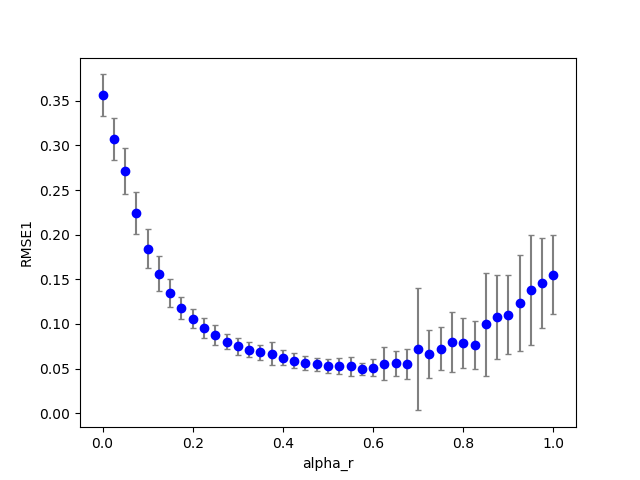

Source data for this figure (header and first rows):
1, 0, 20, 200, 100, 0.740000, 0.500000, 0.000000, 1.540000, 0.000000, 0.000000, 0.100000, 0.100000, 0.100000, 1.000000, 0.100000, 0.057584, 0.000000, 0.000000
1, 0, 25, 200, 100, 0.74, 0.625, 0.000000, 1.54, 0.000000, 0.000000, 0.1, 0.1, 0.1, 1, 0.1, 0.04271, 0.000000, 0.000000
1, 0, 40, 200, 100, 0.74, 1, 0.000000, 1.54, 0.000000, 0.000000, 0.1, 0.1, 0.1, 1, 0.1, 0.1606, 0.000000, 2
1, 0, 1, 200, 100, 0.74, 0.025, 0.000000, 1.54, 0.000000, 0.000000, 0.1, 0.1, 0.1, 1, 0.1, 0.3006, 0.000000, 0.000000
1, 1, 5, 200, 100, 0.74, 0.125, 0.000000, 1.54, 0.000000, 0.000000, 0.1, 0.1, 0.1, 1, 0.1, 0.1367, 0.000000, 0.000000
1, 0, 35, 200, 100, 0.74, 0.875, 0.000000, 1.54, 0.000000, 0.000000, 0.1, 0.1, 0.1, 1, 0.1, 0.1004, 0.000000, 2
1, 1, 2, 200, 100, 0.74, 0.05, 0.000000, 1.54, 0.000000, 0.000000, 0.1, 0.1, 0.1, 1, 0.1, 0.2336, 0.000000, 0.000000
1, 1, 3, 200, 100, 0.74, 0.075, 0.000000, 1.54, 0.000000, 0.000000, 0.1, 0.1, 0.1, 1, 0.1, 0.19, 0.000000, 0.000000
1, 0, 37, 200, 100, 0.74, 0.925, 0.000000, 1.54, 0.000000, 0.000000, 0.1, 0.1, 0.1, 1, 0.1, 0.09033, 0.000000, 2
1, 0, 3, 200, 100, 0.74, 0.075, 0.000000, 1.54, 0.000000, 0.000000, 0.1, 0.1, 0.1, 1, 0.1, 0.222, 0.000000, 0.000000
1, 0, 28, 200, 100, 0.74, 0.7, 0.000000, 1.54, 0.000000, 0.000000, 0.1, 0.1, 0.1, 1, 0.1, 0.0541, 0.000000, 0.000000
1, 1, 6, 200, 100, 0.74, 0.15, 0.000000, 1.54, 0.000000, 0.000000, 0.1, 0.1, 0.1, 1, 0.1, 0.1275, 0.000000, 0.000000
1, 0, 21, 200, 100, 0.74, 0.525, 0.000000, 1.54, 0.000000, 0.000000, 0.1, 0.1, 0.1, 1, 0.1, 0.05425, 0.000000, 0.000000
1, 1, 1, 200, 100, 0.74, 0.025, 0.000000, 1.54, 0.000000, 0.000000, 0.1, 0.1, 0.1, 1, 0.1, 0.3054, 0.000000, 0.000000
1, 0, 2, 200, 100, 0.74, 0.05, 0.000000, 1.54, 0.000000, 0.000000, 0.1, 0.1, 0.1, 1, 0.1, 0.2667, 0.000000, 0.000000
1, 0, 34, 200, 100, 0.74, 0.85, 0.000000, 1.54, 0.000000, 0.000000, 0.1, 0.1, 0.1, 1, 0.1, 0.08708, 0.000000, 2
1, 0, 27, 200, 100, 0.74, 0.675, 0.000000, 1.54, 0.000000, 0.000000, 0.1, 0.1, 0.1, 1, 0.1, 0.04366, 0.000000, 0.000000
1, 0, 39, 200, 100, 0.74, 0.975, 0.000000, 1.54, 0.000000, 0.000000, 0.1, 0.1, 0.1, 1, 0.1, 0.1053, 0.000000, 2
1, 0, 22, 200, 100, 0.74, 0.55, 0.000000, 1.54, 0.000000, 0.000000, 0.1, 0.1, 0.1, 1, 0.1, 0.05094, 0.000000, 0.000000
1, 0, 7, 200, 100, 0.74, 0.175, 0.000000, 1.54, 0.000000, 0.000000, 0.1, 0.1, 0.1, 1, 0.1, 0.118, 0.000000, 0.000000
1, 0, 31, 200, 100, 0.74, 0.775, 0.000000, 1.54, 0.000000, 0.000000, 0.1, 0.1, 0.1, 1, 0.1, 0.04339, 0.000000, 1
1, 0, 29, 200, 100, 0.74, 0.725, 0.000000, 1.54, 0.000000, 0.000000, 0.1, 0.1, 0.1, 1, 0.1, 0.03797, 0.000000, 0.000000
1, 0, 30, 200, 100, 0.74, 0.75, 0.000000, 1.54, 0.000000, 0.000000, 0.1, 0.1, 0.1, 1, 0.1, 0.06542, 0.000000, 0.000000
1, 0, 32, 200, 100, 0.74, 0.8, 0.000000, 1.54, 0.000000, 0.000000, 0.1, 0.1, 0.1, 1, 0.1, 0.07344, 0.000000, 2
1, 0, 11, 200, 100, 0.74, 0.275, 0.000000, 1.54, 0.000000, 0.000000, 0.1, 0.1, 0.1, 1, 0.1, 0.0873, 0.000000, 0.000000
1, 0, 38, 200, 100, 0.74, 0.95, 0.000000, 1.54, 0.000000, 0.000000, 0.1, 0.1, 0.1, 1, 0.1, 0.1038, 0.000000, 1
1, 0, 17, 200, 100, 0.74, 0.425, 0.000000, 1.54, 0.000000, 0.000000, 0.1, 0.1, 0.1, 1, 0.1, 0.05842, 0.000000, 0.000000
1, 0, 6, 200, 100, 0.74, 0.15, 0.000000, 1.54, 0.000000, 0.000000, 0.1, 0.1, 0.1, 1, 0.1, 0.1363, 0.000000, 0.000000
1, 0, 4, 200, 100, 0.74, 0.1, 0.000000, 1.54, 0.000000, 0.000000, 0.1, 0.1, 0.1, 1, 0.1, 0.1813, 0.000000, 0.000000
1, 0, 14, 200, 100, 0.74, 0.35, 0.000000, 1.54, 0.000000, 0.000000, 0.1, 0.1, 0.1, 1, 0.1, 0.06805, 0.000000, 0.000000
1, 0, 26, 200, 100, 0.74, 0.65, 0.000000, 1.54, 0.000000, 0.000000, 0.1, 0.1, 0.1, 1, 0.1, 0.04417, 0.000000, 0.000000
1, 0, 18, 200, 100, 0.74, 0.45, 0.000000, 1.54, 0.000000, 0.000000, 0.1, 0.1, 0.1, 1, 0.1, 0.05804, 0.000000, 3
1, 0, 13, 200, 100, 0.74, 0.325, 0.000000, 1.54, 0.000000, 0.000000, 0.1, 0.1, 0.1, 1, 0.1, 0.07295, 0.000000, 0.000000
1, 0, 5, 200, 100, 0.74, 0.125, 0.000000, 1.54, 0.000000, 0.000000, 0.1, 0.1, 0.1, 1, 0.1, 0.1507, 0.000000, 0.000000
1, 0, 12, 200, 100, 0.74, 0.3, 0.000000, 1.54, 0.000000, 0.000000, 0.1, 0.1, 0.1, 1, 0.1, 0.07792, 0.000000, 0.000000
1, 0, 8, 200, 100, 0.74, 0.2, 0.000000, 1.54, 0.000000, 0.000000, 0.1, 0.1, 0.1, 1, 0.1, 0.09899, 0.000000, 0.000000
1, 1, 4, 200, 100, 0.74, 0.1, 0.000000, 1.54, 0.000000, 0.000000, 0.1, 0.1, 0.1, 1, 0.1, 0.1638, 0.000000, 0.000000
1, 0, 16, 200, 100, 0.74, 0.4, 0.000000, 1.54, 0.000000, 0.000000, 0.1, 0.1, 0.1, 1, 0.1, 0.06038, 0.000000, 0.000000
1, 0, 0, 200, 100, 0.74, 0.000000, 0.000000, 1.54, 0.000000, 0.000000, 0.1, 0.1, 0.1, 1, 0.1, 0.3746, 0.000000, 0.000000
1, 0, 36, 200, 100, 0.74, 0.9, 0.000000, 1.54, 0.000000, 0.000000, 0.1, 0.1, 0.1, 1, 0.1, 0.04225, 0.000000, 2
1, 1, 0, 200, 100, 0.74, 0.000000, 0.000000, 1.54, 0.000000, 0.000000, 0.1, 0.1, 0.1, 1, 0.1, 0.3596, 0.000000, 0.000000
1, 0, 24, 200, 100, 0.74, 0.6, 0.000000, 1.54, 0.000000, 0.000000, 0.1, 0.1, 0.1, 1, 0.1, 0.04745, 0.000000, 0.000000
1, 0, 9, 200, 100, 0.74, 0.225, 0.000000, 1.54, 0.000000, 0.000000, 0.1, 0.1, 0.1, 1, 0.1, 0.09731, 0.000000, 0.000000
1, 0, 33, 200, 100, 0.74, 0.825, 0.000000, 1.54, 0.000000, 0.000000, 0.1, 0.1, 0.1, 1, 0.1, 0.06156, 0.000000, 2
1, 0, 19, 200, 100, 0.74, 0.475, 0.000000, 1.54, 0.000000, 0.000000, 0.1, 0.1, 0.1, 1, 0.1, 0.05723, 0.000000, 1
1, 0, 23, 200, 100, 0.74, 0.575, 0.000000, 1.54, 0.000000, 0.000000, 0.1, 0.1, 0.1, 1, 0.1, 0.04727, 0.000000, 0.000000
1, 0, 15, 200, 100, 0.74, 0.375, 0.000000, 1.54, 0.000000, 0.000000, 0.1, 0.1, 0.1, 1, 0.1, 0.06493, 0.000000, 0.000000
1, 0, 10, 200, 100, 0.74, 0.25, 0.000000, 1.54, 0.000000, 0.000000, 0.1, 0.1, 0.1, 1, 0.1, 0.09039, 0.000000, 0.000000
1, 1, 10, 200, 100, 0.74, 0.25, 0.000000, 1.54, 0.000000, 0.000000, 0.1, 0.1, 0.1, 1, 0.1, 0.08668, 0.000000, 0.000000
1, 1, 12, 200, 100, 0.74, 0.3, 0.000000, 1.54, 0.000000, 0.000000, 0.1, 0.1, 0.1, 1, 0.1, 0.07686, 0.000000, 1
1, 1, 23, 200, 100, 0.74, 0.575, 0.000000, 1.54, 0.000000, 0.000000, 0.1, 0.1, 0.1, 1, 0.1, 0.04946, 0.000000, 0.000000
1, 1, 9, 200, 100, 0.74, 0.225, 0.000000, 1.54, 0.000000, 0.000000, 0.1, 0.1, 0.1, 1, 0.1, 0.09816, 0.000000, 0.000000
1, 1, 16, 200, 100, 0.74, 0.4, 0.000000, 1.54, 0.000000, 0.000000, 0.1, 0.1, 0.1, 1, 0.1, 0.06348, 0.000000, 0.000000
1, 1, 13, 200, 100, 0.74, 0.325, 0.000000, 1.54, 0.000000, 0.000000, 0.1, 0.1, 0.1, 1, 0.1, 0.07329, 0.000000, 1
1, 1, 24, 200, 100, 0.74, 0.6, 0.000000, 1.54, 0.000000, 0.000000, 0.1, 0.1, 0.1, 1, 0.1, 0.04808, 0.000000, 0.000000
1, 1, 14, 200, 100, 0.74, 0.35, 0.000000, 1.54, 0.000000, 0.000000, 0.1, 0.1, 0.1, 1, 0.1, 0.0721, 0.000000, 0.000000
1, 1, 18, 200, 100, 0.74, 0.45, 0.000000, 1.54, 0.000000, 0.000000, 0.1, 0.1, 0.1, 1, 0.1, 0.05798, 0.000000, 0.000000
1, 1, 22, 200, 100, 0.74, 0.55, 0.000000, 1.54, 0.000000, 0.000000, 0.1, 0.1, 0.1, 1, 0.1, 0.04961, 0.000000, 0.000000
1, 1, 27, 200, 100, 0.74, 0.675, 0.000000, 1.54, 0.000000, 0.000000, 0.1, 0.1, 0.1, 1, 0.1, 0.04323, 0.000000, 5
1, 1, 20, 200, 100, 0.74, 0.5, 0.000000, 1.54, 0.000000, 0.000000, 0.1, 0.1, 0.1, 1, 0.1, 0.0532, 0.000000, 0.000000
1, 1, 8, 200, 100, 0.74, 0.2, 0.000000, 1.54, 0.000000, 0.000000, 0.1, 0.1, 0.1, 1, 0.1, 0.1082, 0.000000, 0.000000
... 759 more rows
